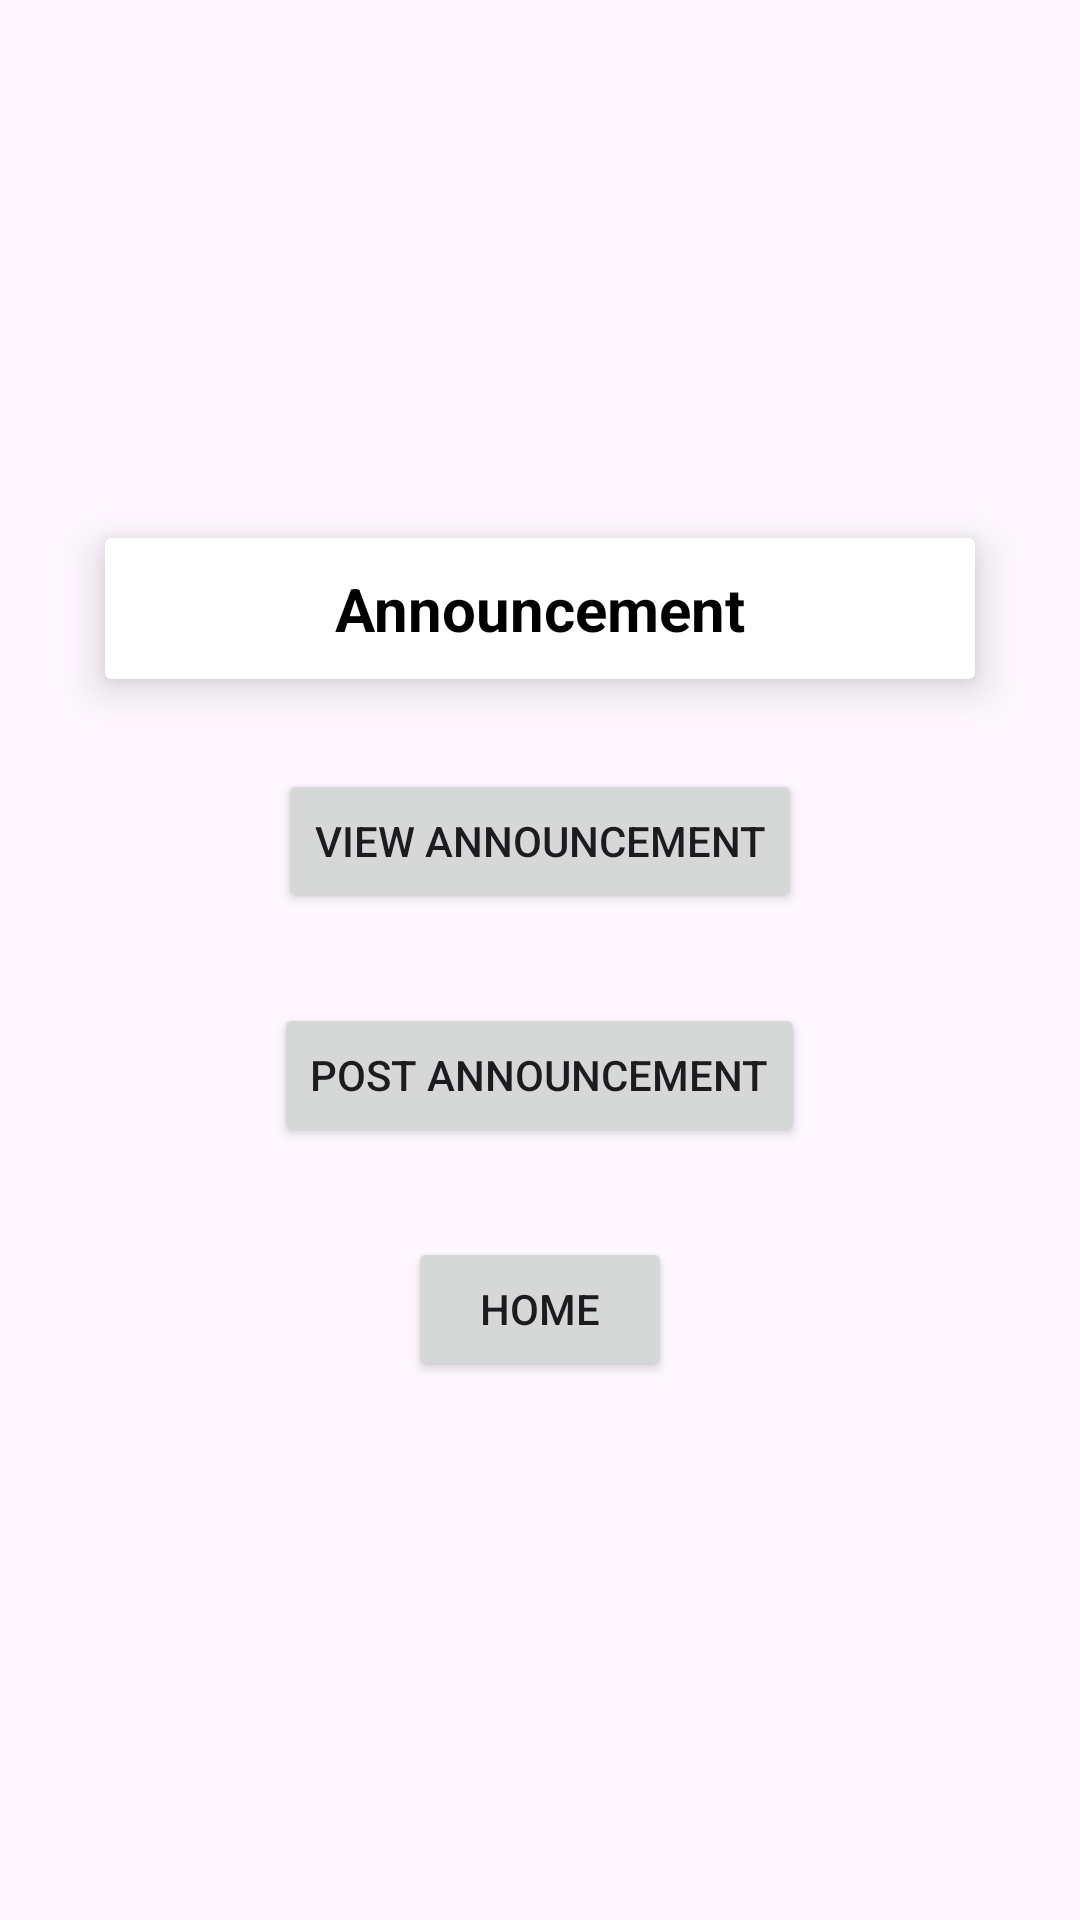

This screen was rendered from an Android layout file. Write that file and the resources it references.
<!-- AndroidManifest.xml: application theme Theme.FinalMerge -->
<!-- res/layout/ui_announcement.xml -->
<?xml version="1.0" encoding="utf-8"?>
<LinearLayout xmlns:android="http://schemas.android.com/apk/res/android"
    xmlns:app="http://schemas.android.com/apk/res-auto"
    tools:context=".homePage.AnnouncementUI.AnnouncementUI"
    xmlns:tools="http://schemas.android.com/tools"

    android:layout_width="match_parent"
    android:layout_height="match_parent"
    android:orientation="vertical"
    android:gravity="center"
    android:padding="20dp"
    android:layout_margin="40dp"

    >

    <androidx.cardview.widget.CardView
        android:layout_width="match_parent"
        android:layout_height="wrap_content"
        android:padding="15dp"
        app:cardElevation="8dp"
        android:layout_margin="15dp">
        <TextView
            android:gravity="center"
            android:textSize="20dp"
            android:layout_margin="10dp"
            android:layout_marginBottom="20dp"
            android:textColor="@color/black"
            android:textStyle="bold"
            android:layout_width="match_parent"
            android:layout_height="wrap_content"
            android:text="Announcement">

        </TextView>


    </androidx.cardview.widget.CardView>


    <Button
        android:id="@+id/ViewAnnouncement"
        android:visibility="visible"
        android:layout_width="wrap_content"
        android:layout_height="wrap_content"
        android:layout_marginTop="15dp"
        android:layout_marginBottom="15dp"
        android:text="View Announcement"
        tools:layout_editor_absoluteX="141dp"
        tools:layout_editor_absoluteY="369dp" />
    <Button
        android:id="@+id/PostAnnouncement"
        android:visibility="visible"
        android:layout_width="wrap_content"
        android:layout_height="wrap_content"
        android:layout_marginTop="15dp"
        android:layout_marginBottom="15dp"
        android:text="Post Announcement"
        tools:layout_editor_absoluteX="141dp"
        tools:layout_editor_absoluteY="369dp" />

    <Button
        android:id="@+id/home"
        android:layout_width="wrap_content"
        android:layout_height="wrap_content"
        android:layout_marginTop="15dp"
        android:layout_marginBottom="15dp"
        android:text="Home"
        tools:layout_editor_absoluteX="128dp"
        tools:layout_editor_absoluteY="655dp" />
</LinearLayout>
<!-- resources referenced by this layout -->
<resources>
  <color name="black">#FF000000</color>
  <style name="Theme.FinalMerge" parent="Theme.MaterialComponents.DayNight.NoActionBar">
          
          <item name="colorPrimary">@color/purple_500</item>
          <item name="colorPrimaryVariant">@color/purple_700</item>
          <item name="colorOnPrimary">@color/white</item>
          
          <item name="colorSecondary">@color/teal_200</item>
          <item name="colorSecondaryVariant">@color/teal_700</item>
          <item name="colorOnSecondary">@color/black</item>
          
          <item name="android:statusBarColor">?attr/colorPrimaryVariant</item>
          
      </style>
  <color name="purple_500">#FF6200EE</color>
  <color name="purple_700">#FF3700B3</color>
  <color name="white">#FFFFFFFF</color>
  <color name="teal_200">#FF03DAC5</color>
  <color name="teal_700">#FF018786</color>
</resources>
